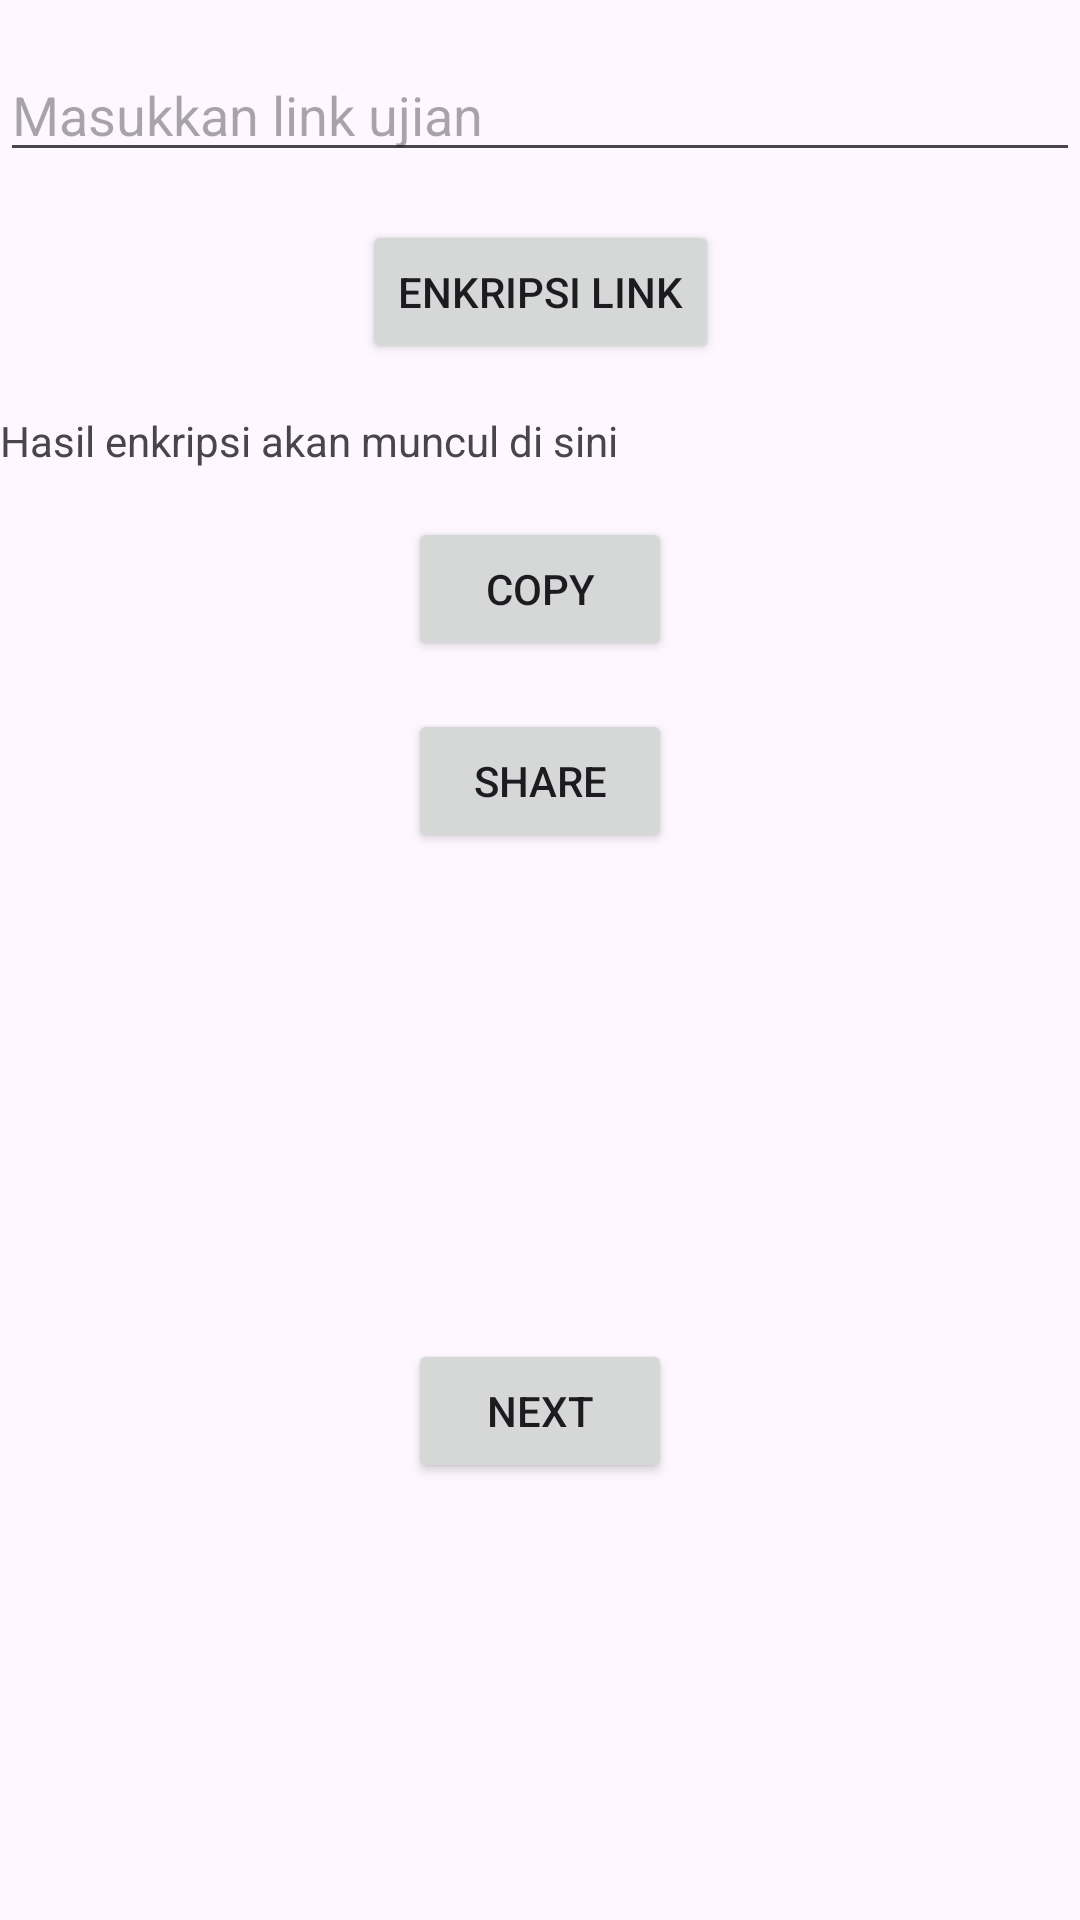

Android layout source for this screen:
<!-- AndroidManifest.xml: application theme Theme.EncripterCGM -->
<!-- res/layout/activity_mainbkp.xml -->
<?xml version="1.0" encoding="utf-8"?>
<androidx.constraintlayout.widget.ConstraintLayout xmlns:android="http://schemas.android.com/apk/res/android"
    xmlns:app="http://schemas.android.com/apk/res-auto"
    xmlns:tools="http://schemas.android.com/tools"
    android:layout_width="match_parent"
    android:layout_height="match_parent"
    tools:context=".MainActivity">
    <EditText
        android:id="@+id/editText_link"
        android:layout_width="0dp"
        android:layout_height="wrap_content"
        android:layout_marginTop="16dp"
        android:hint="Masukkan link ujian"
        app:layout_constraintEnd_toEndOf="parent"
        app:layout_constraintStart_toStartOf="parent"
        app:layout_constraintTop_toTopOf="parent" />

    <Button
        android:id="@+id/button_encrypt"
        android:layout_width="wrap_content"
        android:layout_height="wrap_content"
        android:layout_marginTop="16dp"
        android:text="Enkripsi Link"
        app:layout_constraintEnd_toEndOf="parent"
        app:layout_constraintStart_toStartOf="parent"
        app:layout_constraintTop_toBottomOf="@id/editText_link" />

    <TextView
        android:id="@+id/textview_encrypted_link"
        android:layout_width="0dp"
        android:layout_height="wrap_content"
        android:layout_marginTop="16dp"
        android:text="Hasil enkripsi akan muncul di sini"
        app:layout_constraintEnd_toEndOf="parent"
        app:layout_constraintStart_toStartOf="parent"
        app:layout_constraintTop_toBottomOf="@id/button_encrypt" />

    <Button
        android:id="@+id/buttonCopy"
        android:layout_width="wrap_content"
        android:layout_height="wrap_content"
        android:layout_marginTop="16dp"
        android:text="Copy"
        app:layout_constraintEnd_toEndOf="parent"
        app:layout_constraintStart_toStartOf="parent"
        app:layout_constraintTop_toBottomOf="@id/textview_encrypted_link" />

    <Button
        android:id="@+id/buttonShare"
        android:layout_width="wrap_content"
        android:layout_height="wrap_content"
        android:layout_marginTop="16dp"
        android:text="Share"
        app:layout_constraintEnd_toEndOf="parent"
        app:layout_constraintStart_toStartOf="parent"
        app:layout_constraintTop_toBottomOf="@id/buttonCopy" />

    <Button
        android:id="@+id/button_next"
        android:layout_width="wrap_content"
        android:layout_height="wrap_content"
        android:layout_marginTop="16dp"
        android:text="Next"
        app:layout_constraintBottom_toBottomOf="parent"
        app:layout_constraintEnd_toEndOf="parent"
        app:layout_constraintStart_toStartOf="parent"
        app:layout_constraintTop_toBottomOf="@id/buttonShare" />

</androidx.constraintlayout.widget.ConstraintLayout>
<!-- resources referenced by this layout -->
<resources>
  <style name="Theme.EncripterCGM" parent="Base.Theme.EncripterCGM" />
  <style name="Base.Theme.EncripterCGM" parent="Theme.Material3.DayNight.NoActionBar">
          
          
      </style>
</resources>
